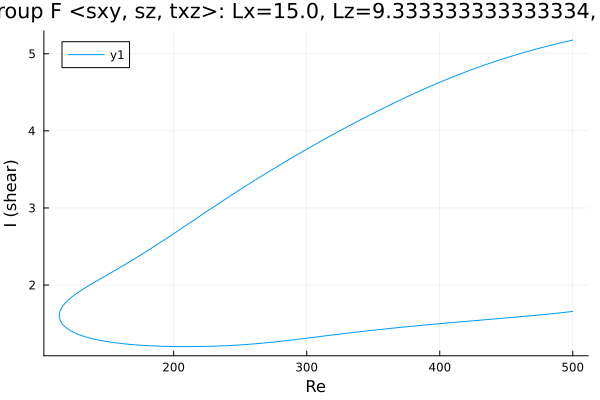

The file beside this chart, header and first rows:
Re, shear
500.0, 5.178
498.8, 5.173
497.4, 5.167
496, 5.162
494.6, 5.156
493.2, 5.151
491.7, 5.145
490.3, 5.139
488.9, 5.133
487.5, 5.127
486.1, 5.121
484.7, 5.115
483.3, 5.109
481.8, 5.103
480.4, 5.097
479, 5.09
477.6, 5.084
476.2, 5.078
474.8, 5.071
473.4, 5.065
471.9, 5.058
470.5, 5.051
469.1, 5.045
467.7, 5.038
466.3, 5.031
464.9, 5.024
463.5, 5.017
462, 5.01
460.6, 5.003
459.2, 4.996
457.8, 4.988
456.4, 4.981
455, 4.974
453.6, 4.966
452.2, 4.959
450.7, 4.951
449.3, 4.943
447.9, 4.936
446.5, 4.928
445.1, 4.92
443.7, 4.912
442.3, 4.904
440.8, 4.896
439.4, 4.888
438, 4.879
436.6, 4.871
435.2, 4.863
433.8, 4.854
432.4, 4.846
430.9, 4.837
429.5, 4.828
428.1, 4.82
426.7, 4.811
425.3, 4.802
423.9, 4.793
422.5, 4.784
421, 4.775
419.6, 4.766
418.2, 4.756
416.8, 4.747
... 543 more rows
